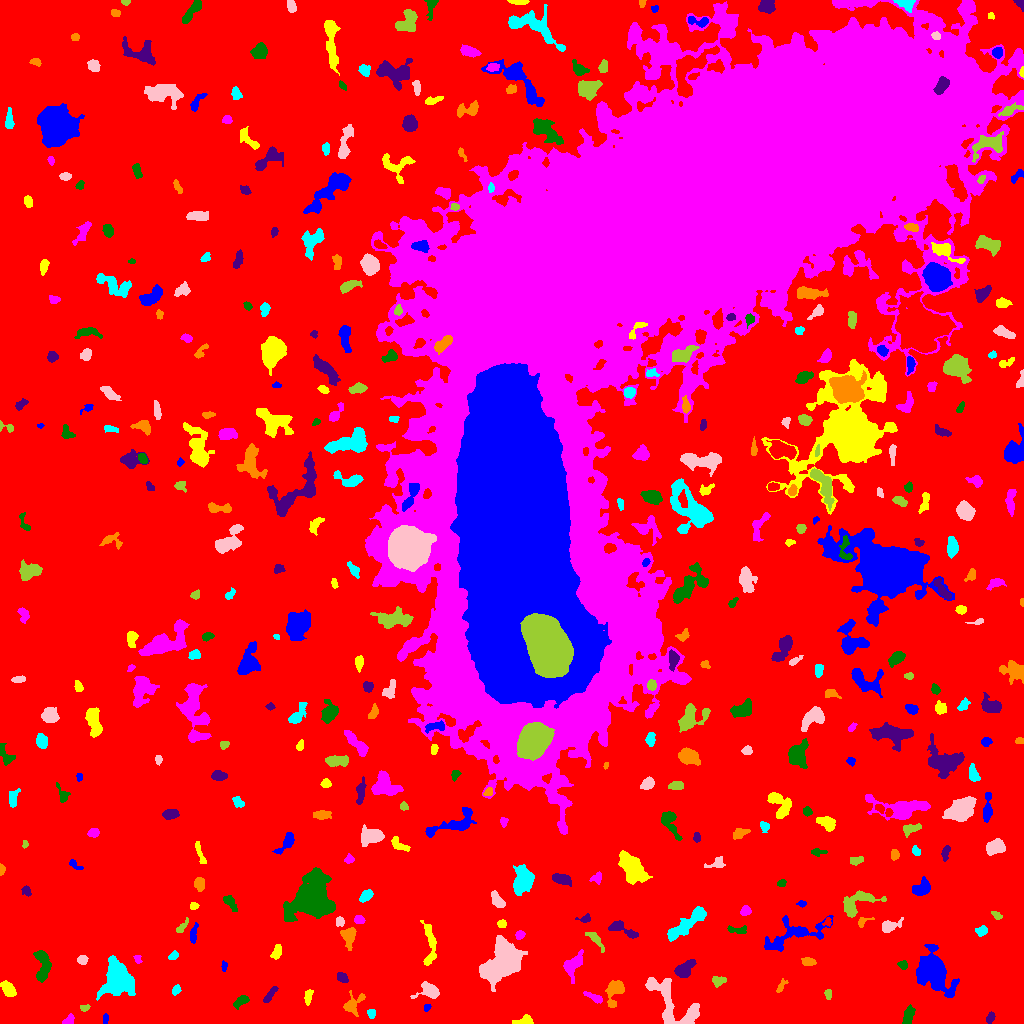

The file beside this chart, header and first rows:
ID, X, Y, A, B, theta, total_flux, mu_max, mu_median, mu_mean, R_fwhm, R_e, R10, R90, x_start, x_end, y_start, y_end, area, greylevel
0, 493.8, 482.4, 316.2, 285.6, -0.6675, 1617938, 14.0, 2.0, 2.239, 81.84, 219.6, 82.28, 353.5, 0, 1023, 0, 1023, 722754, 2.239
1, 105.2, 4.617, 2.294, 1.298, 1.469, 81.0, 3.0, 1.0, 1.421, 2.646, 2.111, 0.7979, 3.523, 103, 108, 0, 10, 57, 7.421
2, 525.3, 2.236, 4.033, 2.034, 0.111, 467.0, 11.0, 3.0, 3.485, 3.141, 3.038, 1.128, 5.046, 512, 533, 0, 9, 134, 9.485
3, 68.78, 2.85, 2.904, 1.838, 0.8117, 314.0, 9.0, 3.0, 3.413, 3.29, 2.585, 0.9772, 4.146, 62, 74, 0, 10, 92, 9.413
4, 908.4, 7.979, 4.651, 2.341, 1.307, 969.0, 11.0, 5.0, 5.569, 5.202, 4.222, 1.693, 6.482, 902, 915, 0, 19, 174, 9.569
5, 990.1, 5.622, 2.624, 1.703, 1.111, 164.0, 5.0, 2.0, 1.907, 3.141, 2.706, 0.9772, 4.146, 986, 995, 0, 12, 86, 7.907
6, 351.1, 18.65, 5.75, 3.179, 0.7314, 465.0, 10.0, 1.0, 1.929, 3.038, 3.568, 1.262, 6.457, 343, 365, 7, 33, 241, 7.929
7, 371.4, 9.715, 2.343, 1.937, -1.517, 172.0, 5.0, 2.0, 2.324, 3.29, 2.706, 0.9772, 4.107, 367, 375, 5, 14, 74, 9.324
8, 674.3, 16.82, 18.64, 8.401, -0.8206, 3385, 17.0, 3.0, 3.886, 3.523, 8.722, 2.985, 14.23, 645, 699, 0, 46, 871, 8.886
9, 84.36, 15.57, 2.297, 1.494, -0.1059, 87.0, 3.0, 1.0, 1.426, 3.09, 2.394, 0.7979, 3.613, 80, 90, 12, 19, 61, 7.426
10, 207.5, 17.76, 2.981, 2.73, 0.1672, 655.0, 11.0, 4.0, 4.253, 3.742, 3.613, 1.382, 5.781, 201, 215, 12, 24, 154, 9.253
11, 426.7, 15.96, 2.046, 1.532, 0.6746, 121.0, 4.0, 3.0, 2.469, 3.478, 2.257, 0.9772, 3.385, 424, 431, 12, 19, 49, 9.469
12, 308.1, 27.74, 3.682, 1.653, 1.344, 197.0, 4.0, 1.0, 1.824, 3.909, 2.821, 1.128, 4.652, 304, 313, 18, 34, 108, 8.824
13, 595, 25.56, 5.01, 1.647, -0.4504, 243.0, 5.0, 2.0, 1.913, 3.523, 3.29, 1.262, 5.323, 583, 602, 20, 32, 127, 8.913
14, 240.9, 22.39, 4.252, 2.066, 0.6199, 390.0, 6.0, 3.0, 2.847, 4.983, 3.7, 1.493, 5.67, 233, 249, 14, 28, 137, 7.847
15, 269.8, 28.63, 5.421, 1.46, 0.9431, 155.0, 3.0, 1.0, 1.24, 4.029, 3.385, 1.262, 5.14, 263, 278, 21, 37, 125, 7.24
16, 615.1, 32.71, 7.028, 3.824, 1.197, 1146, 9.0, 3.0, 3.721, 5.754, 5.109, 2.034, 8.33, 605, 624, 16, 43, 308, 8.721
17, 176.2, 33.05, 2.501, 1.625, 0.9016, 83.0, 3.0, 1.0, 1.064, 2.706, 2.459, 0.9772, 3.949, 172, 181, 28, 39, 78, 7.064
18, 429.5, 32.63, 5.525, 3.741, -0.05785, 910.0, 8.0, 3.0, 3.514, 6.129, 4.853, 1.871, 7.736, 410, 439, 25, 42, 259, 8.514
19, 828.3, 29.21, 2.265, 1.687, 1.562, 87.0, 3.0, 1.0, 1.261, 2.821, 2.394, 0.7979, 3.868, 824, 831, 24, 34, 69, 7.261
20, 870, 40.84, 2.16, 1.776, -1.364, 205.0, 6.0, 3.0, 3.254, 3.478, 2.523, 0.9772, 3.909, 867, 874, 36, 45, 63, 8.254
21, 932.6, 52.76, 9.231, 5.955, -1.042, 10759, 39.0, 6.0, 9.781, 7.506, 8.058, 3.09, 14.24, 916, 959, 26, 79, 1100, 14.78
22, 8.679, 33.67, 3.724, 2.422, -0.944, 527.0, 7.0, 3.0, 2.774, 4.754, 3.827, 1.493, 6.05, 0, 16, 27, 43, 190, 8.774
23, 573.2, 58.25, 7.039, 3.722, 1.136, 1003, 7.0, 3.0, 3.225, 6.482, 5.557, 2.111, 8.667, 563, 583, 40, 74, 311, 8.225
24, 42.77, 58.86, 8.485, 3.308, -1.566, 1450, 11.0, 4.0, 4.155, 5.412, 5.67, 2.111, 9.062, 33, 51, 41, 73, 349, 9.155
25, 342.3, 45.94, 3.067, 2.046, -0.734, 245.0, 5.0, 2.0, 2.333, 3.827, 3.241, 1.262, 5.015, 337, 348, 41, 51, 105, 8.333
26, 781.2, 37.33, 3.929, 1.608, 1.035, 180.0, 4.0, 2.0, 2.093, 4.37, 2.985, 1.128, 4.514, 776, 788, 31, 45, 86, 7.093
27, 117.6, 45.06, 7.864, 6.297, 1.515, 6637, 26.0, 5.0, 7.183, 7.59, 7.569, 2.932, 13.67, 96, 135, 23, 68, 924, 12.18
28, 501.8, 62.15, 11.35, 7.203, 0.8704, 8852, 17.0, 6.0, 7.009, 12.13, 10.54, 4.222, 16.66, 479, 527, 32, 88, 1263, 12.01
29, 718.6, 42.89, 3.774, 2.35, 0.09178, 265.0, 4.0, 2.0, 2.19, 5.382, 3.568, 1.382, 5.441, 712, 726, 36, 47, 121, 7.19
30, 375.3, 44.6, 5.576, 2.425, 1.047, 751.0, 7.0, 4.0, 3.509, 5.89, 4.72, 1.954, 7.159, 368, 384, 33, 55, 214, 8.509
31, 224, 57.14, 2.525, 1.207, -1.523, 107.0, 4.0, 2.0, 1.911, 3.241, 2.185, 0.7979, 3.432, 221, 227, 52, 63, 56, 7.911
32, 429.5, 77.8, 13.42, 3.137, -1.519, 750.0, 7.0, 2.0, 2.322, 4.068, 5.557, 1.954, 8.831, 420, 436, 58, 103, 323, 7.322
33, 137.7, 64.57, 2.238, 1.577, -1.197, 113.0, 4.0, 2.0, 1.915, 3.29, 2.326, 0.7979, 3.656, 133, 142, 60, 68, 59, 7.915
34, 902.9, 58.61, 2.235, 1.95, -1.011, 119.0, 3.0, 2.0, 1.526, 3.656, 2.585, 0.9772, 3.949, 897, 907, 54, 63, 78, 7.526
35, 684.2, 53.97, 5.544, 3.203, 0.6991, 1340, 10.0, 5.0, 5.174, 6.457, 5.109, 2.034, 8.019, 674, 696, 46, 64, 259, 9.174
36, 807.9, 61.94, 3.505, 1.92, -0.1788, 192.0, 5.0, 2.0, 1.73, 2.877, 3.192, 1.128, 4.82, 801, 816, 58, 66, 111, 7.73
37, 173.4, 67.52, 2.563, 1.739, 0.6682, 192.0, 5.0, 2.5, 2.526, 3.478, 2.706, 0.9772, 4.184, 168, 178, 64, 73, 76, 9.526
38, 82.27, 63.65, 2.244, 1.963, 0.1049, 293.0, 8.0, 3.0, 3.22, 3.338, 2.646, 0.9772, 4.297, 77, 88, 59, 68, 91, 9.22
39, 596.5, 82.54, 6.998, 1.937, -0.8762, 308.0, 5.0, 2.0, 1.962, 3.868, 3.785, 1.493, 6.232, 585, 604, 71, 91, 157, 6.962
40, 967, 74.65, 9.009, 3.332, 0.07819, 1082, 9.0, 3.0, 3.319, 4.983, 5.412, 2.034, 8.759, 950, 980, 65, 82, 326, 8.319
41, 793.3, 89.07, 18.26, 6.377, 0.3275, 2009, 10.0, 3.0, 2.834, 5.528, 8.215, 2.877, 13.04, 764, 833, 72, 108, 709, 7.834
42, 276.5, 70.69, 3.576, 1.949, 1.34, 201.0, 4.0, 1.0, 1.595, 4.334, 3.192, 1.262, 5.202, 270, 281, 64, 79, 126, 7.595
43, 519.8, 88.35, 2.431, 1.915, 0.7687, 203.0, 6.0, 2.0, 2.603, 3.338, 2.706, 0.9772, 4.297, 515, 525, 84, 93, 78, 9.603
44, 736.6, 93.74, 5.648, 1.807, -0.05262, 238.0, 5.0, 2.0, 1.951, 3.192, 3.432, 1.262, 5.499, 727, 746, 90, 98, 122, 6.951
45, 622.6, 94.8, 8.044, 2.66, -0.5127, 300.0, 4.0, 1.0, 1.277, 5.14, 3.989, 1.493, 6.604, 608, 638, 85, 103, 235, 7.277
46, 348.7, 87.79, 4.757, 3.244, 1.544, 1232, 14.0, 4.0, 5.357, 4.886, 4.442, 1.693, 7.442, 340, 356, 73, 96, 230, 9.357
47, 981.8, 92.44, 2.902, 2.238, 0.2861, 415.0, 8.0, 4.0, 3.879, 4.297, 3.192, 1.262, 5.015, 975, 987, 87, 98, 107, 9.879
48, 339.5, 101.7, 2.179, 1.99, 1.542, 430.0, 11.0, 4.5, 5.375, 3.385, 2.646, 0.9772, 4.146, 336, 344, 97, 107, 80, 11.38
49, 182, 96.61, 4.893, 1.564, 0.895, 229.0, 4.0, 2.0, 2.361, 4.983, 3.192, 1.262, 4.886, 176, 188, 91, 106, 97, 7.361
50, 827.8, 101.6, 2.136, 1.659, 1.227, 181.0, 8.0, 3.0, 3.017, 2.459, 2.185, 0.7979, 3.568, 822, 831, 97, 106, 60, 11.02
51, 193.1, 88.62, 4.55, 1.642, 1.406, 184.0, 4.0, 1.0, 1.521, 4.222, 3.192, 1.262, 5.14, 190, 198, 80, 101, 121, 7.521
52, 501.9, 99.52, 2.19, 1.921, 0.02405, 193.0, 5.0, 3.0, 2.718, 3.478, 2.706, 0.9772, 4.107, 497, 506, 96, 104, 71, 10.72
53, 359.2, 104, 2.419, 1.949, -0.2519, 252.0, 7.0, 3.0, 2.93, 2.932, 2.764, 0.9772, 4.406, 354, 365, 100, 108, 86, 9.93
54, 312.2, 124.6, 10.73, 9.126, 0.964, 16873, 34.0, 7.0, 10.41, 10.56, 10.75, 4.184, 18.74, 283, 335, 102, 156, 1621, 14.41
55, 585.2, 104.9, 3.214, 1.795, 0.1343, 144.0, 5.0, 1.0, 1.735, 2.523, 2.394, 0.7979, 4.184, 575, 590, 101, 110, 83, 7.735
56, 863.3, 101.7, 4.779, 2.089, 0.427, 192.0, 5.0, 2.0, 2.233, 3.29, 2.932, 1.128, 4.478, 858, 874, 96, 106, 86, 10.23
57, 688.9, 101, 13.65, 3.054, 0.6754, 2221, 13.0, 4.0, 4.247, 5.323, 6.699, 2.459, 10.91, 667, 706, 82, 117, 523, 9.247
58, 888.6, 97.25, 4.554, 2.585, 0.321, 754.0, 11.0, 3.0, 3.968, 4.146, 3.742, 1.493, 6.408, 882, 903, 91, 106, 190, 8.968
59, 996.5, 108.2, 2.935, 1.661, -0.6063, 156.0, 4.0, 2.0, 2.167, 4.184, 2.764, 0.9772, 4.107, 991, 1002, 104, 112, 72, 8.167
... 387 more rows
